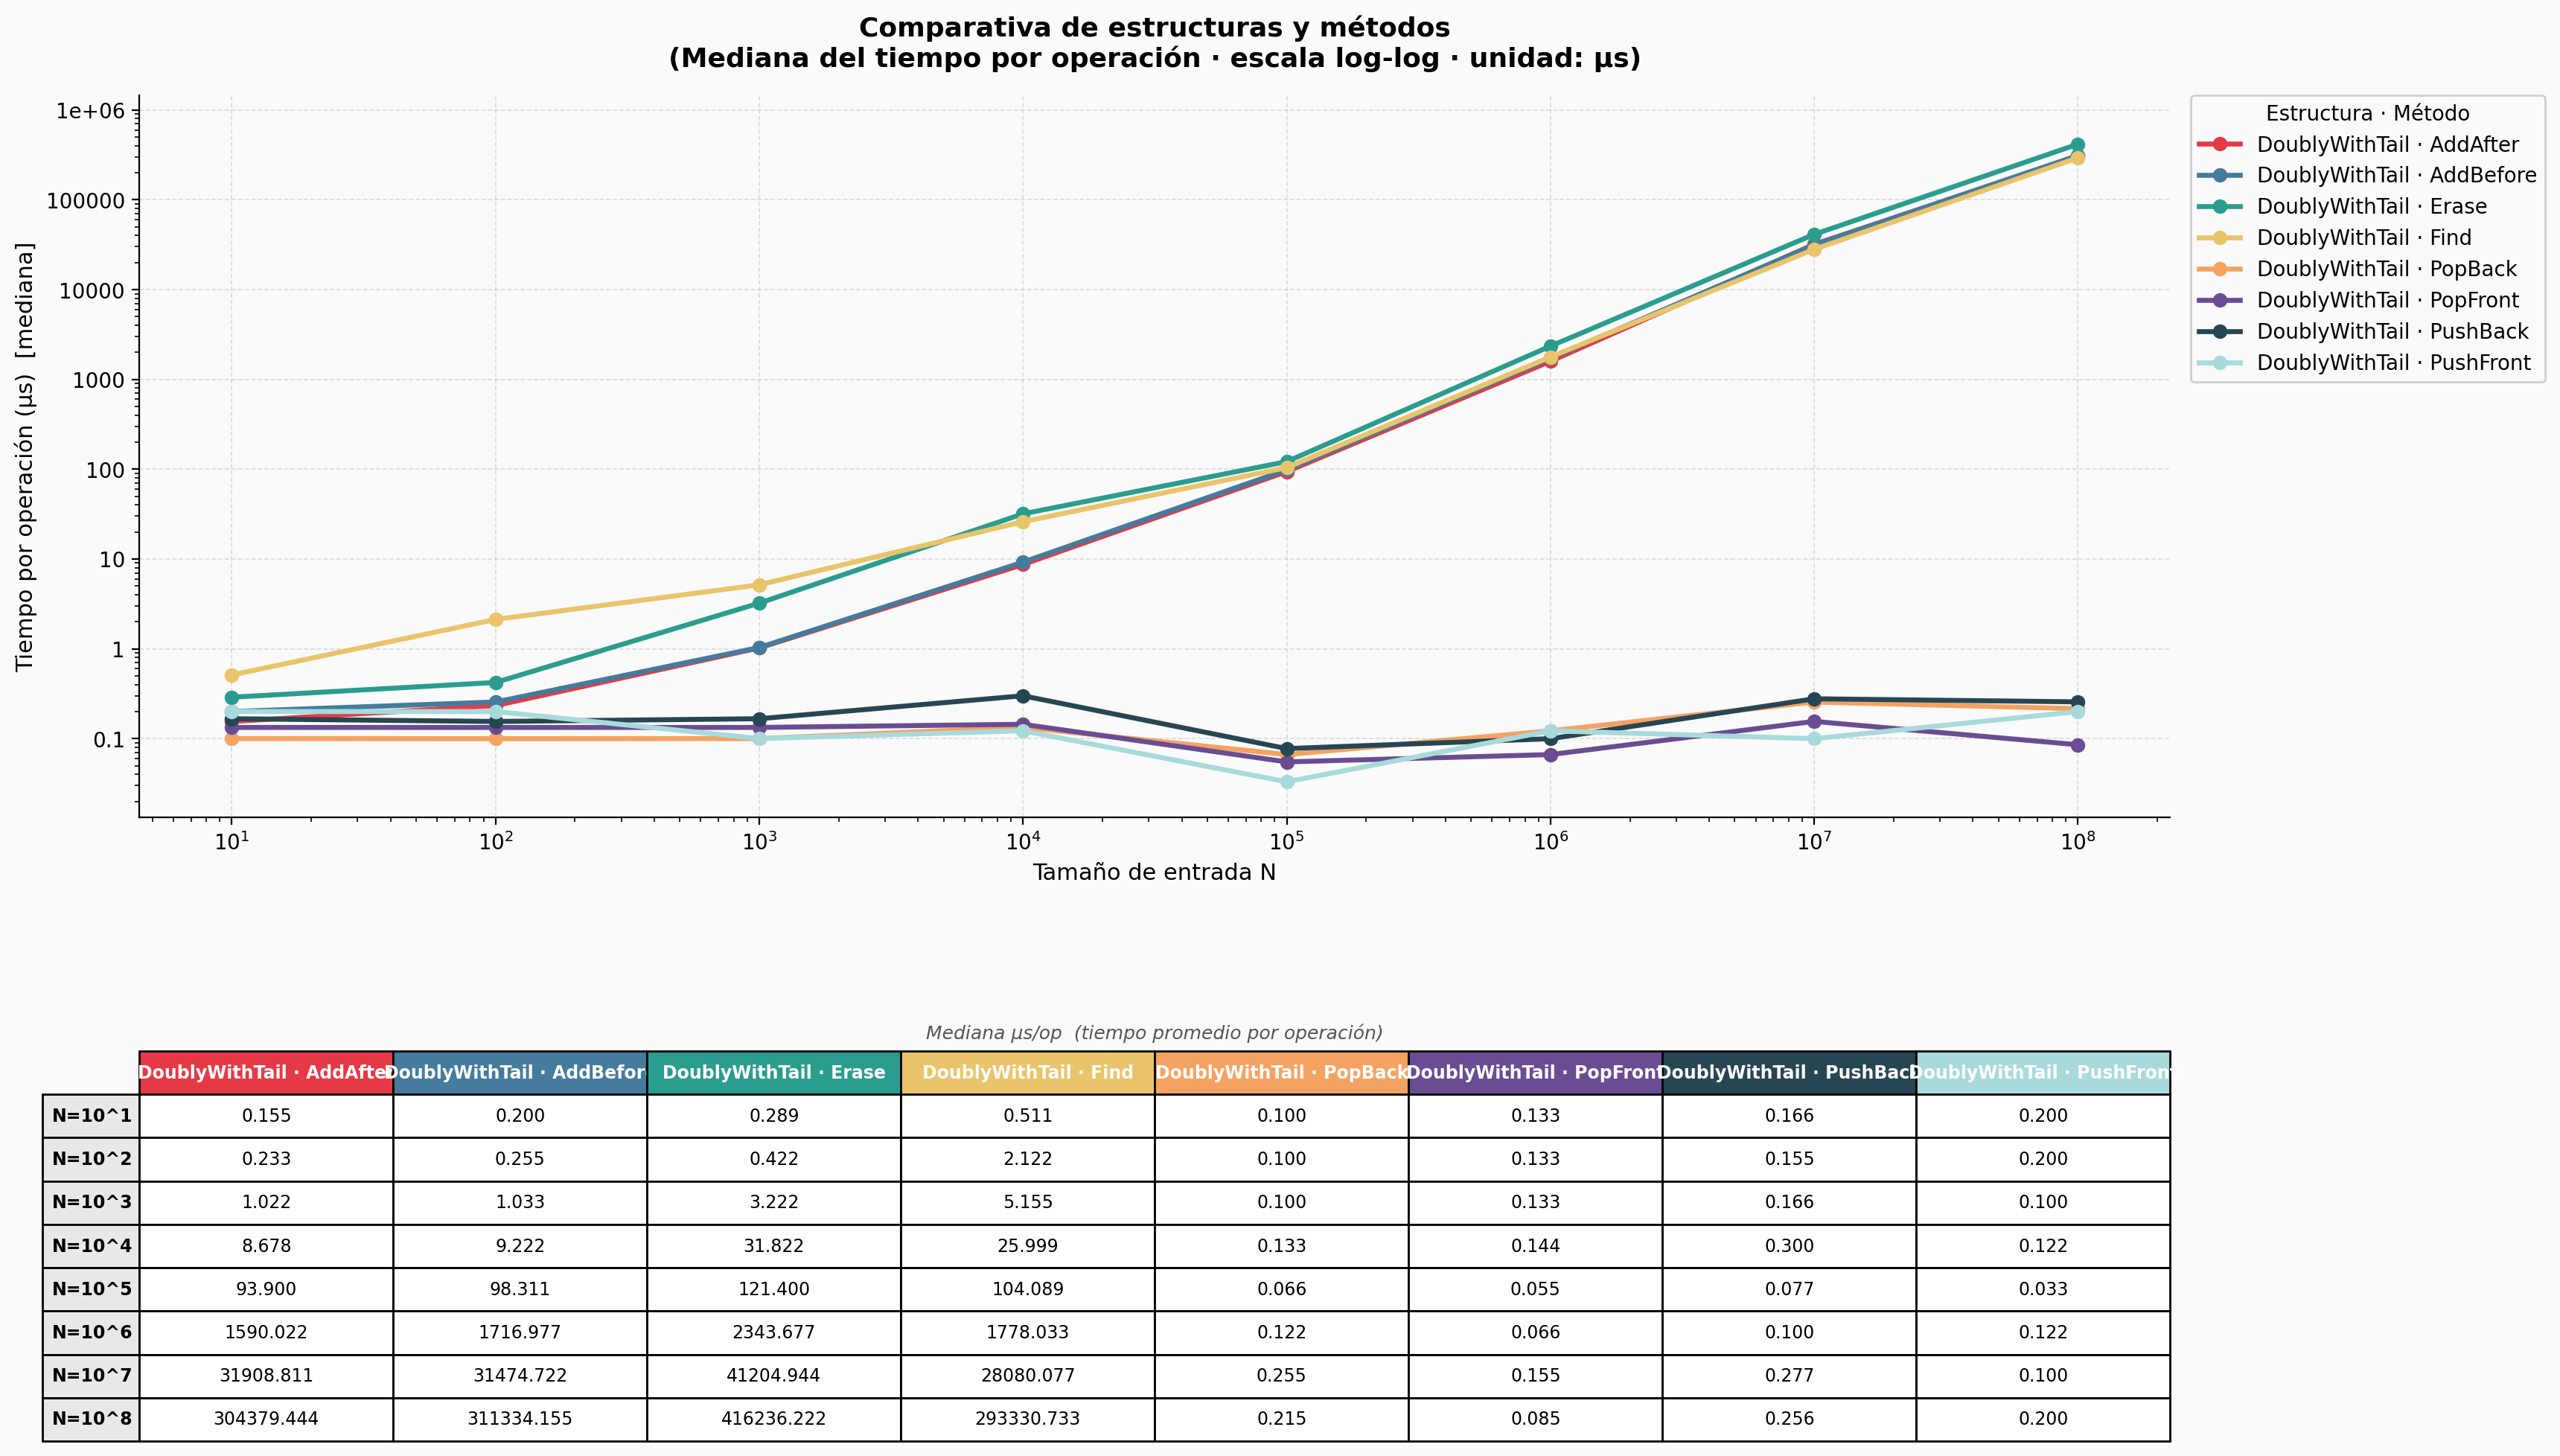

The table this chart was drawn from, first rows:
Estructura, Metodo, N, Run, Tiempo_ns
DoublyWithTail, PushFront, 10, 0, 211.0
DoublyWithTail, PushFront, 10, 1, 200.0
DoublyWithTail, PushFront, 10, 2, 177.7
DoublyWithTail, PushFront, 10, 3, 188.7
DoublyWithTail, PushFront, 10, 4, 1589
DoublyWithTail, PushFront, 100, 0, 222.0
DoublyWithTail, PushFront, 100, 1, 200.0
DoublyWithTail, PushFront, 100, 2, 200.0
DoublyWithTail, PushFront, 100, 3, 188.3
DoublyWithTail, PushFront, 100, 4, 233.3
DoublyWithTail, PushFront, 1000, 0, 99.67
DoublyWithTail, PushFront, 1000, 1, 88.67
DoublyWithTail, PushFront, 1000, 2, 133.3
DoublyWithTail, PushFront, 1000, 3, 122.0
DoublyWithTail, PushFront, 1000, 4, 100.0
DoublyWithTail, PushFront, 10000, 0, 88.67
DoublyWithTail, PushFront, 10000, 1, 111.0
DoublyWithTail, PushFront, 10000, 2, 155.3
DoublyWithTail, PushFront, 10000, 3, 122.0
DoublyWithTail, PushFront, 10000, 4, 455.3
DoublyWithTail, PushFront, 100000, 0, 33.0
DoublyWithTail, PushFront, 100000, 1, 33.0
DoublyWithTail, PushFront, 100000, 2, 0.0
DoublyWithTail, PushFront, 100000, 3, 44.0
DoublyWithTail, PushFront, 100000, 4, 44.0
DoublyWithTail, PushFront, 1000000, 0, 155.3
DoublyWithTail, PushFront, 1000000, 1, 2766
DoublyWithTail, PushFront, 1000000, 2, 88.67
DoublyWithTail, PushFront, 1000000, 3, 122.0
DoublyWithTail, PushFront, 1000000, 4, 99.67
DoublyWithTail, PushFront, 10000000, 0, 88.67
DoublyWithTail, PushFront, 10000000, 1, 133.0
DoublyWithTail, PushFront, 10000000, 2, 77.67
DoublyWithTail, PushFront, 10000000, 3, 99.67
DoublyWithTail, PushFront, 10000000, 4, 122.0
DoublyWithTail, PushFront, 100000000, 0, 212.7
DoublyWithTail, PushFront, 100000000, 1, 201.7
DoublyWithTail, PushFront, 100000000, 2, 195.0
DoublyWithTail, PushFront, 100000000, 3, 185.3
DoublyWithTail, PushFront, 100000000, 4, 200.0
DoublyWithTail, PushBack, 10, 0, 166.3
DoublyWithTail, PushBack, 10, 1, 111.0
DoublyWithTail, PushBack, 10, 2, 200.0
DoublyWithTail, PushBack, 10, 3, 144.0
DoublyWithTail, PushBack, 10, 4, 177.3
DoublyWithTail, PushBack, 100, 0, 677.7
DoublyWithTail, PushBack, 100, 1, 144.3
DoublyWithTail, PushBack, 100, 2, 177.7
DoublyWithTail, PushBack, 100, 3, 155.0
DoublyWithTail, PushBack, 100, 4, 133.0
DoublyWithTail, PushBack, 1000, 0, 177.3
DoublyWithTail, PushBack, 1000, 1, 166.3
DoublyWithTail, PushBack, 1000, 2, 133.0
DoublyWithTail, PushBack, 1000, 3, 177.3
DoublyWithTail, PushBack, 1000, 4, 133.0
DoublyWithTail, PushBack, 10000, 0, 188.7
DoublyWithTail, PushBack, 10000, 1, 344.0
DoublyWithTail, PushBack, 10000, 2, 910.7
DoublyWithTail, PushBack, 10000, 3, 299.7
DoublyWithTail, PushBack, 10000, 4, 166.3
... 260 more rows
